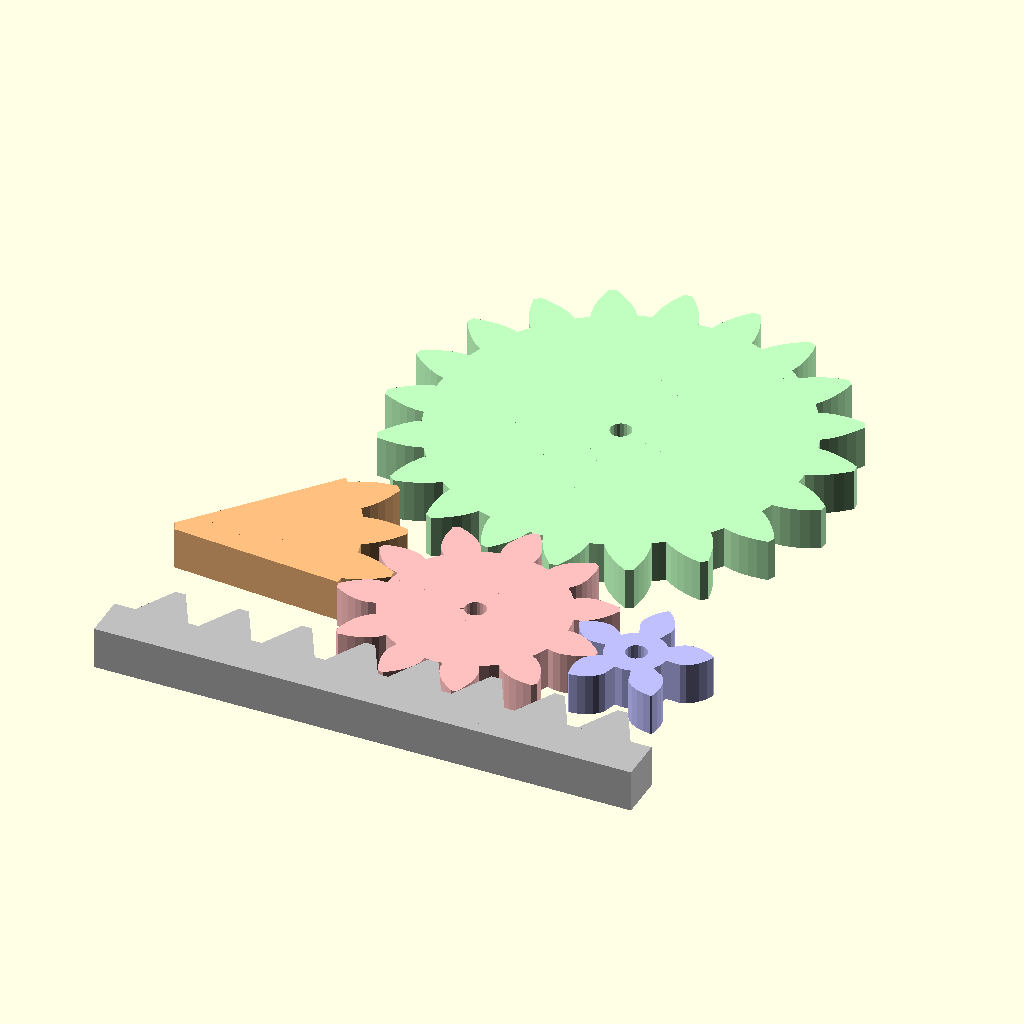
Cell 1: the model at its default parameters.
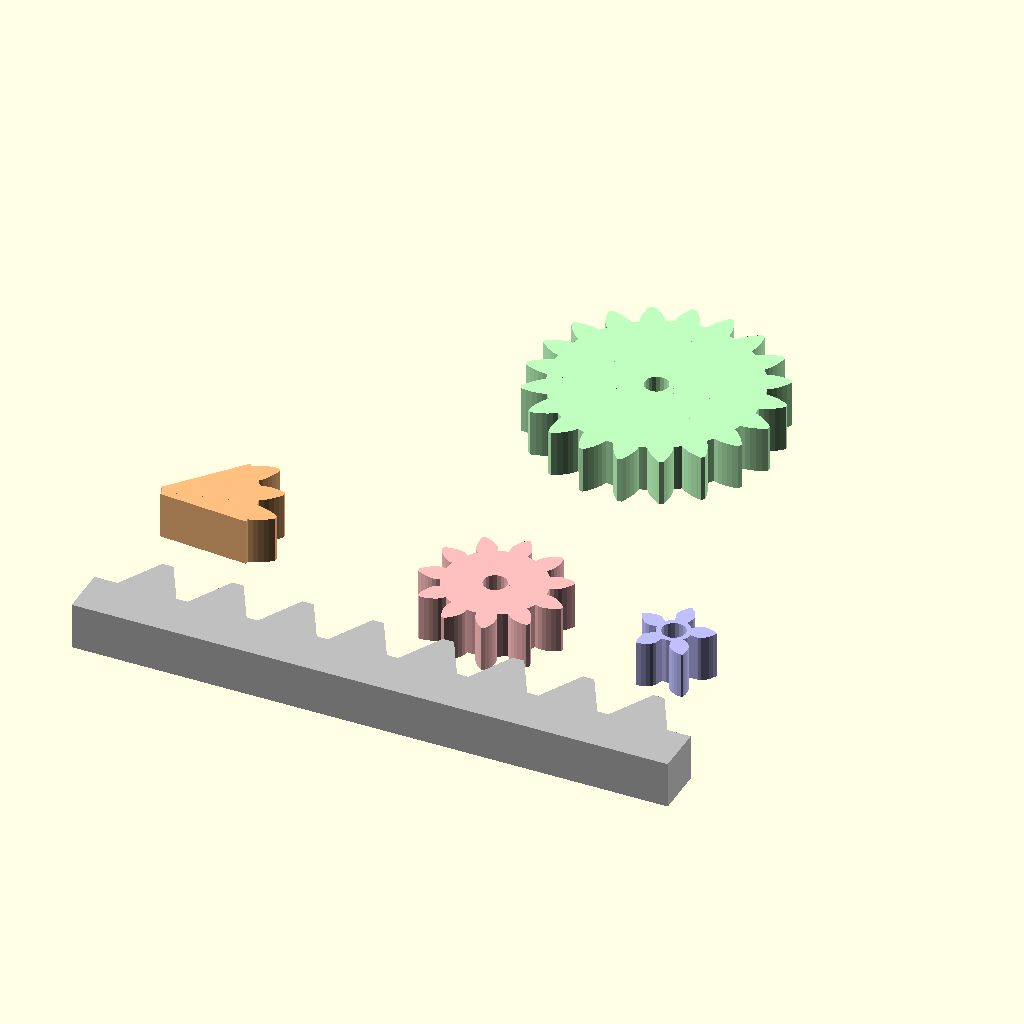
Cell 2: pi = 6.2831852 (everything else at default).
The same orthographic view direction (rotation 55°, 0°, 25°; colour scheme Cornfield) for every cell, with the view re-fitted per cell, so scale and position can differ between cells.
OpenSCAD source file pdgear.scad:
//////////////////////////////////////////////////////////////////////////////////////////////
// Public Domain Parametric Involute Spur Gear (and involute helical gear and involute rack)
// version 1.1
// by Leemon Baird, 2011, Leemon@Leemon.com
//http://www.thingiverse.com/thing:5505
//
// This file is public domain.  Use it for any purpose, including commercial
// applications.  Attribution would be nice, but is not required.  There is
// no warranty of any kind, including its correctness, usefulness, or safety.
// 
// This is parameterized involute spur (or helical) gear.  It is much simpler and less powerful than
// others on Thingiverse.  But it is public domain.  I implemented it from scratch from the 
// descriptions and equations on Wikipedia and the web, using Mathematica for calculations and testing,
// and I now release it into the public domain.
//
//		http://en.wikipedia.org/wiki/Involute_gear
//		http://en.wikipedia.org/wiki/Gear
//		http://en.wikipedia.org/wiki/List_of_gear_nomenclature
//		http://gtrebaol.free.fr/doc/catia/spur_gear.html
//		http://www.cs.cmu.edu/~rapidproto/mechanisms/chpt7.html
//
// The module gear() gives an involute spur gear, with reasonable defaults for all the parameters.
// Normally, you should just choose the first 4 parameters, and let the rest be default values.
// The module gear() gives a gear in the XY plane, centered on the origin, with one tooth centered on
// the positive Y axis.  The various functions below it take the same parameters, and return various
// measurements for the gear.  The most important is pitch_radius, which tells how far apart to space
// gears that are meshing, and adendum_radius, which gives the size of the region filled by the gear.
// A gear has a "pitch circle", which is an invisible circle that cuts through the middle of each
// tooth (though not the exact center). In order for two gears to mesh, their pitch circles should 
// just touch.  So the distance between their centers should be pitch_radius() for one, plus pitch_radius() 
// for the other, which gives the radii of their pitch circles.
//
// In order for two gears to mesh, they must have the same mm_per_tooth and pressure_angle parameters.  
// mm_per_tooth gives the number of millimeters of arc around the pitch circle covered by one tooth and one
// space between teeth.  The pitch angle controls how flat or bulged the sides of the teeth are.  Common
// values include 14.5 degrees and 20 degrees, and occasionally 25.  Though I've seen 28 recommended for
// plastic gears. Larger numbers bulge out more, giving stronger teeth, so 28 degrees is the default here.
//
// The ratio of number_of_teeth for two meshing gears gives how many times one will make a full 
// revolution when the the other makes one full revolution.  If the two numbers are coprime (i.e. 
// are not both divisible by the same number greater than 1), then every tooth on one gear
// will meet every tooth on the other, for more even wear.  So coprime numbers of teeth are good.
//
// The module rack() gives a rack, which is a bar with teeth.  A rack can mesh with any
// gear that has the same mm_per_tooth and pressure_angle.
//
// Some terminology: 
// The outline of a gear is a smooth circle (the "pitch circle") which has mountains and valleys
// added so it is toothed.  So there is an inner circle (the "root circle") that touches the 
// base of all the teeth, an outer circle that touches the tips of all the teeth,
// and the invisible pitch circle in between them.  There is also a "base circle", which can be smaller than
// all three of the others, which controls the shape of the teeth.  The side of each tooth lies on the path 
// that the end of a string would follow if it were wrapped tightly around the base circle, then slowly unwound.  
// That shape is an "involute", which gives this type of gear its name.
//
//////////////////////////////////////////////////////////////////////////////////////////////

pi = 3.1415926;
function pitchRadius(mm_per_tooth=3, number_of_teeth=11)
    = mm_per_tooth * number_of_teeth / pi / 2;
function outerRadius(mm_per_tooth=3, number_of_teeth=11, clearance=0)
    = pitchRadius(mm_per_tooth=mm_per_tooth, number_of_teeth=number_of_teeth) + mm_per_tooth / pi - clearance;
function rootRadius(mm_per_tooth=3, number_of_teeth=11, clearance=0) = 
     2 * pitchRadius(mm_per_tooth=mm_per_tooth, number_of_teeth=number_of_teeth) - outerRadius(mm_per_tooth=mm_per_tooth, number_of_teeth=number_of_teeth, clearance=clearance) - clearance;

//An involute spur gear, with reasonable defaults for all the parameters.
//Normally, you should just choose the first 4 parameters, and let the rest be default values.
//Meshing gears must match in mm_per_tooth, pressure_angle, and twist,
//and be separated by the sum of their pitch radii, which can be found with pitch_radius().
module gear (
	mm_per_tooth    = 3,    //this is the "circular pitch", the circumference of the pitch circle divided by the number of teeth
	number_of_teeth = 11,   //total number of teeth around the entire perimeter
	thickness       = 6,    //thickness of gear in mm
	hole_diameter   = 3,    //diameter of the hole in the center, in mm
	twist           = 0,    //teeth rotate this many degrees from bottom of gear to top.  360 makes the gear a screw with each thread going around once
	teeth_to_hide   = 0,    //number of teeth to delete to make this only a fraction of a circle
	pressure_angle  = 28,   //Controls how straight or bulged the tooth sides are. In degrees.
	clearance       = 0.0,  //gap between top of a tooth on one gear and bottom of valley on a meshing gear (in millimeters)
	backlash        = 0.0   //gap between two meshing teeth, in the direction along the circumference of the pitch circle
) {
	p  = pitchRadius(mm_per_tooth=mm_per_tooth, number_of_teeth=number_of_teeth);  //radius of pitch circle
	c  = outerRadius(mm_per_tooth=mm_per_tooth, number_of_teeth=number_of_teeth, clearance=clearance);        //radius of outer circle
	b  = p*cos(pressure_angle);                    //radius of base circle
	r  = rootRadius(mm_per_tooth=mm_per_tooth, number_of_teeth=number_of_teeth, clearance=clearance); //radius of root circle
	assign(t  = mm_per_tooth/2-backlash/2)                //tooth thickness at pitch circle
	assign(k  = -iang(b, p) - t/2/p/pi*180) {             //angle to where involute meets base circle on each side of tooth
		difference() {
			for (i = [0:number_of_teeth-teeth_to_hide-1] )
				rotate([0,0,i*360/number_of_teeth])
					linear_extrude(height = thickness, center = true, convexity = 10, twist = twist)
						polygon(
							points=[
								[0, -hole_diameter/10],
								polar(r, -181/number_of_teeth),
								polar(r, r<b ? k : -180/number_of_teeth),
								q7(0/5,r,b,c,k, 1),q7(1/5,r,b,c,k, 1),q7(2/5,r,b,c,k, 1),q7(3/5,r,b,c,k, 1),q7(4/5,r,b,c,k, 1),q7(5/5,r,b,c,k, 1),
								q7(5/5,r,b,c,k,-1),q7(4/5,r,b,c,k,-1),q7(3/5,r,b,c,k,-1),q7(2/5,r,b,c,k,-1),q7(1/5,r,b,c,k,-1),q7(0/5,r,b,c,k,-1),
								polar(r, r<b ? -k : 180/number_of_teeth),
								polar(r, 181/number_of_teeth)
							],
 							paths=[[0,1,2,3,4,5,6,7,8,9,10,11,12,13,14,15,16]]
						);
			cylinder(h=2*thickness+1, r=hole_diameter/2, center=true, $fn=20);
		}
	}
};	
//these 4 functions are used by gear
function polar(r,theta)   = r*[sin(theta), cos(theta)];                            //convert polar to cartesian coordinates
function iang(r1,r2)      = sqrt((r2/r1)*(r2/r1) - 1)/3.1415926*180 - acos(r1/r2); //unwind a string this many degrees to go from radius r1 to radius r2
function q7(f,r,b,r2,t,s) = q6(b,s,t,(1-f)*max(b,r)+f*r2);                         //radius a fraction f up the curved side of the tooth 
function q6(b,s,t,d)      = polar(d,s*(iang(b,d)+t));                              //point at radius d on the involute curve

//a rack, which is a straight line with teeth (the same as a segment from a giant gear with a huge number of teeth).
//The "pitch circle" is a line along the X axis.
module rack (
	mm_per_tooth    = 3,    //this is the "circular pitch", the circumference of the pitch circle divided by the number of teeth
	number_of_teeth = 11,   //total number of teeth along the rack
	thickness       = 6,    //thickness of rack in mm (affects each tooth)
	height          = 120,   //height of rack in mm, from tooth top to far side of rack.
	pressure_angle  = 28,   //Controls how straight or bulged the tooth sides are. In degrees.
	backlash        = 0.0   //gap between two meshing teeth, in the direction along the circumference of the pitch circle
) {
	assign(pi = 3.1415926)
	assign(a = mm_per_tooth / pi) //addendum
	assign(t = a*cos(pressure_angle)-1)         //tooth side is tilted so top/bottom corners move this amount
		for (i = [0:number_of_teeth-1] )
			translate([i*mm_per_tooth,0,0])
				linear_extrude(height = thickness, center = true, convexity = 10)
					polygon(
						points=[
							[-mm_per_tooth * 3/4,                 a-height],
							[-mm_per_tooth * 3/4 - backlash,     -a],
							[-mm_per_tooth * 1/4 + backlash - t, -a],
							[-mm_per_tooth * 1/4 + backlash + t,  a],
							[ mm_per_tooth * 1/4 - backlash - t,  a],
							[ mm_per_tooth * 1/4 - backlash + t, -a],
							[ mm_per_tooth * 3/4 + backlash,     -a],
							[ mm_per_tooth * 3/4,                 a-height],
						],
						paths=[[0,1,2,3,4,5,6,7]]
					);
};	

//These 5 functions let the user find the derived dimensions of the gear.
//A gear fits within a circle of radius outer_radius, and two gears should have
//their centers separated by the sum of their pictch_radius.
function circular_pitch  (mm_per_tooth=3) = mm_per_tooth;                     //tooth density expressed as "circular pitch" in millimeters
function diametral_pitch (mm_per_tooth=3) = 3.1415926 / mm_per_tooth;         //tooth density expressed as "diametral pitch" in teeth per millimeter
function module_value    (mm_per_tooth=3) = mm_per_tooth / pi;                //tooth density expressed as "module" or "modulus" in millimeters
function pitch_radius    (mm_per_tooth=3,number_of_teeth=11) = mm_per_tooth * number_of_teeth / 3.1415926 / 2;
function outer_radius    (mm_per_tooth=3,number_of_teeth=11,clearance=0.1)    //The gear fits entirely within a cylinder of this radius.
	= mm_per_tooth*(1+number_of_teeth/2)/3.1415926  - clearance;              

//////////////////////////////////////////////////////////////////////////////////////////////
//example gear train.  
//Try it with OpenSCAD View/Animate command with 20 steps and 24 FPS.
//The gears will continue to be rotated to mesh correctly if you change the number of teeth.

n1 = 11; //red gear number of teeth
n2 = 20; //green gear
n3 = 5;  //blue gear
n4 = 20; //orange gear
n5 = 8;  //gray rack
mm_per_tooth = 9; //all meshing gears need the same mm_per_tooth (and the same pressure_angle)
thickness    = 6;
hole         = 3;
height       = 12;

d1 =pitch_radius(mm_per_tooth,n1);
d12=pitch_radius(mm_per_tooth,n1) + pitch_radius(mm_per_tooth,n2);
d13=pitch_radius(mm_per_tooth,n1) + pitch_radius(mm_per_tooth,n3);
d14=pitch_radius(mm_per_tooth,n1) + pitch_radius(mm_per_tooth,n4);

translate([ 0,    0, 0]) rotate([0,0, $t*360/n1])                 color([1.00,0.75,0.75]) gear(mm_per_tooth,n1,thickness,hole);
translate([ 0,  d12, 0]) rotate([0,0,-($t+n2/2-0*n1+1/2)*360/n2]) color([0.75,1.00,0.75]) gear(mm_per_tooth,n2,thickness,hole,0,108);
translate([ d13,  0, 0]) rotate([0,0,-($t-n3/4+n1/4+1/2)*360/n3]) color([0.75,0.75,1.00]) gear(mm_per_tooth,n3,thickness,hole);
translate([ d13,  0, 0]) rotate([0,0,-($t-n3/4+n1/4+1/2)*360/n3]) color([0.75,0.75,1.00]) gear(mm_per_tooth,n3,thickness,hole);
translate([-d14,  0, 0]) rotate([0,0,-($t-n4/4-n1/4+1/2-floor(n4/4)-3)*360/n4]) color([1.00,0.75,0.50]) gear(mm_per_tooth,n4,thickness,hole,0,n4-3);
translate([(-floor(n5/2)-floor(n1/2)+$t+n1/2-1/2)*9, -d1+0.0, 0]) rotate([0,0,0]) color([0.75,0.75,0.75]) rack(mm_per_tooth,n5,thickness,height);
Parameter table extracted from the source (name, type, default, range or options):
pi: number, default 3.1415926
